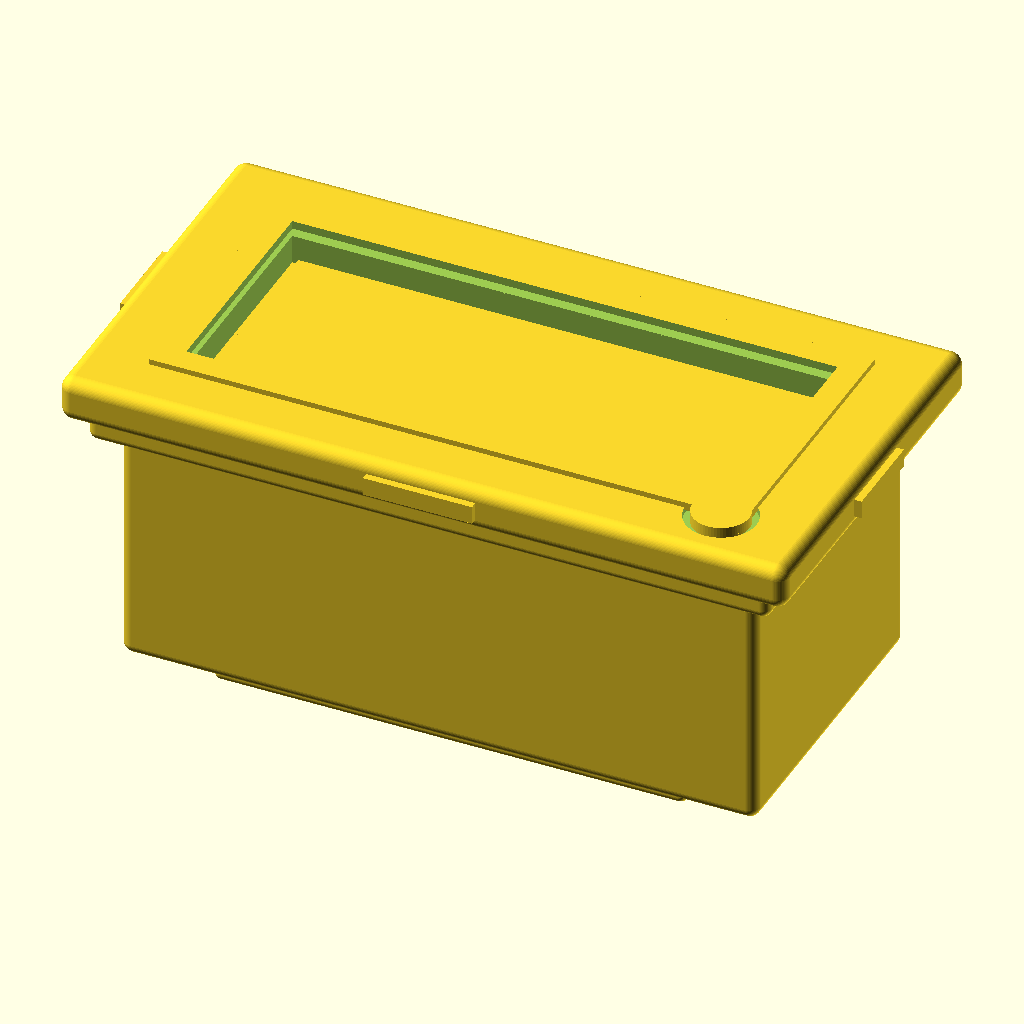
Cell 1: rendered with the file's own defaults.
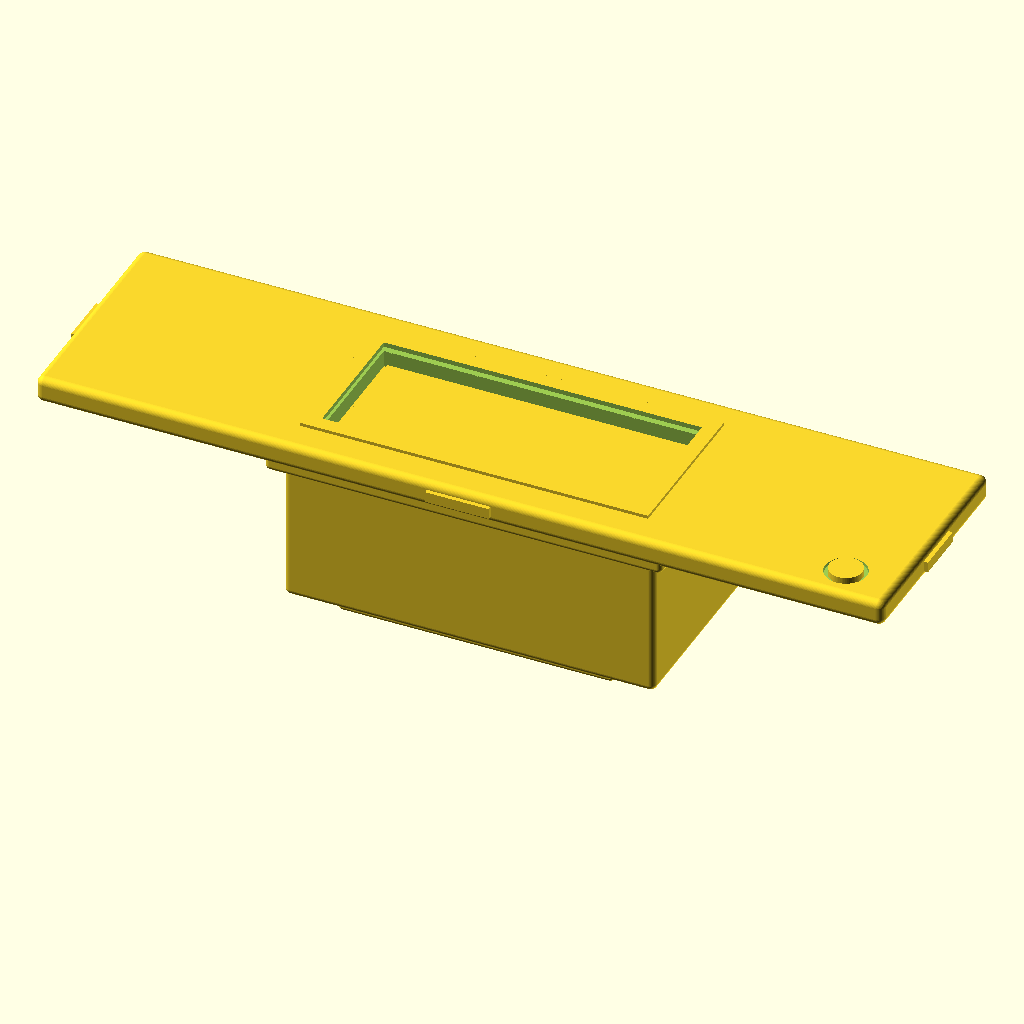
Cell 2 — bezel_w set to 160, the other parameters unchanged.
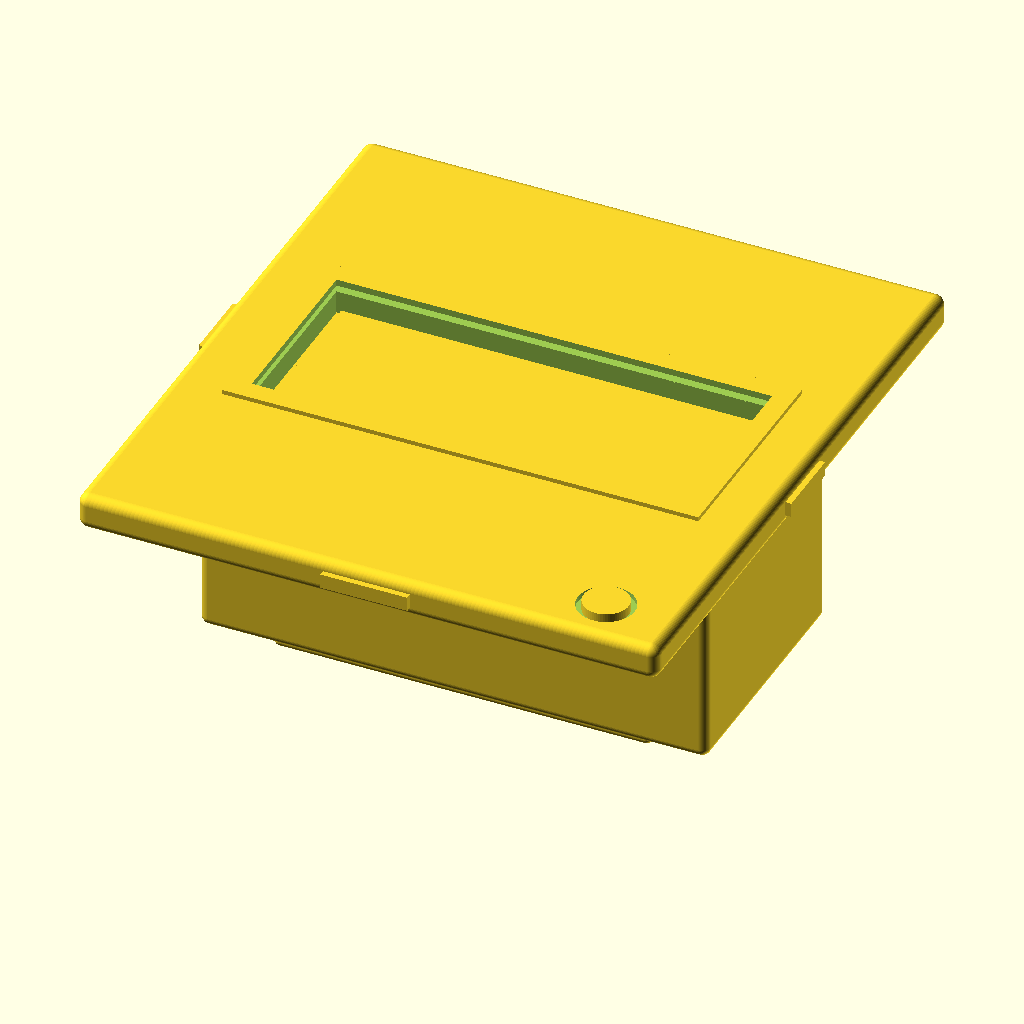
Cell 3: the same model with bezel_h = 86.
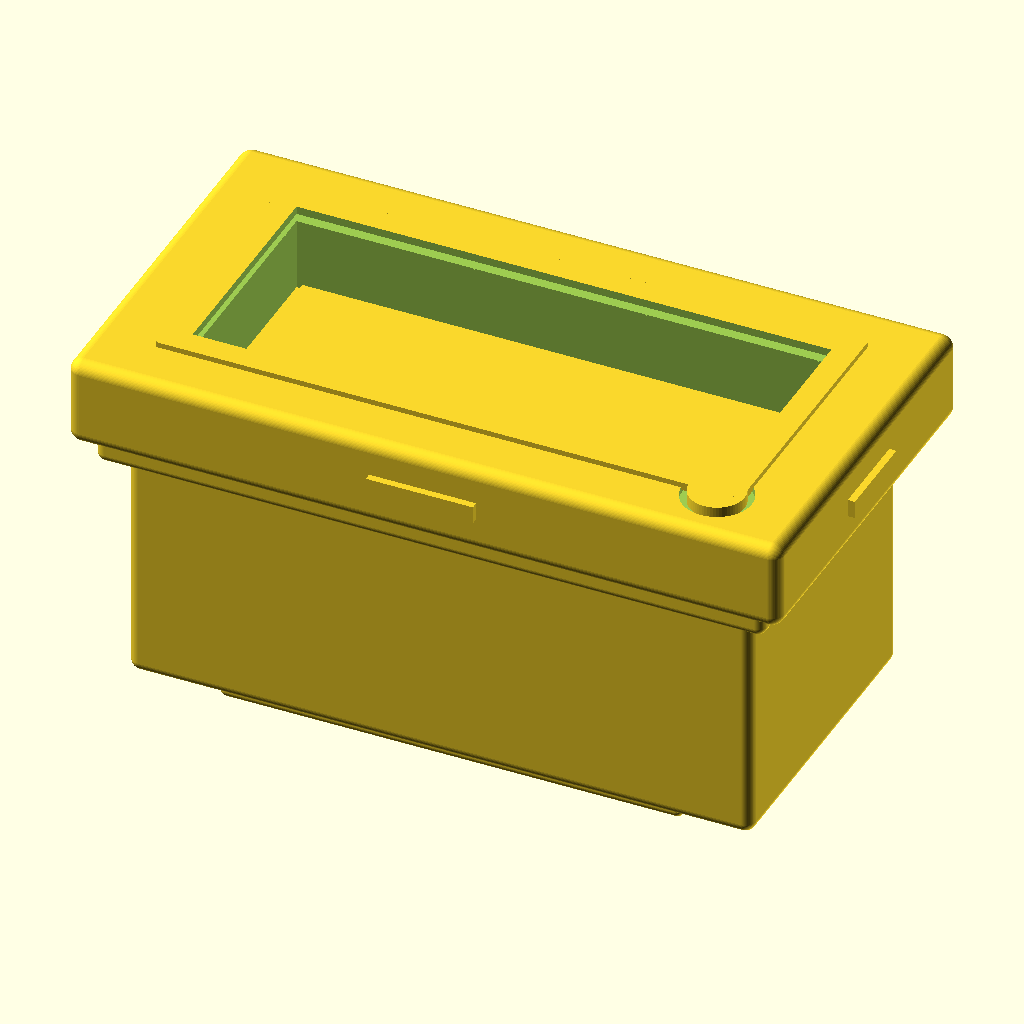
Cell 4: the same model with bezel_t = 10.
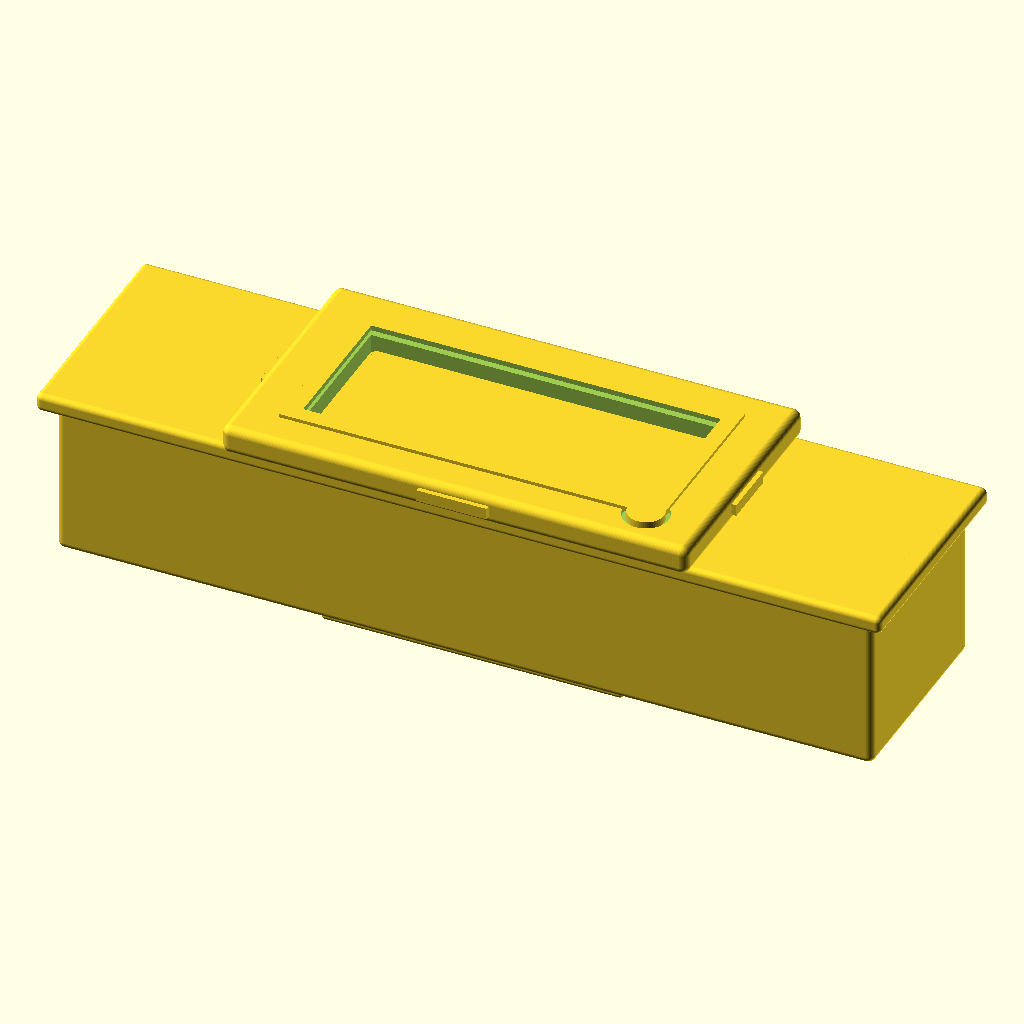
Cell 5: body_w = 140 (everything else at default).
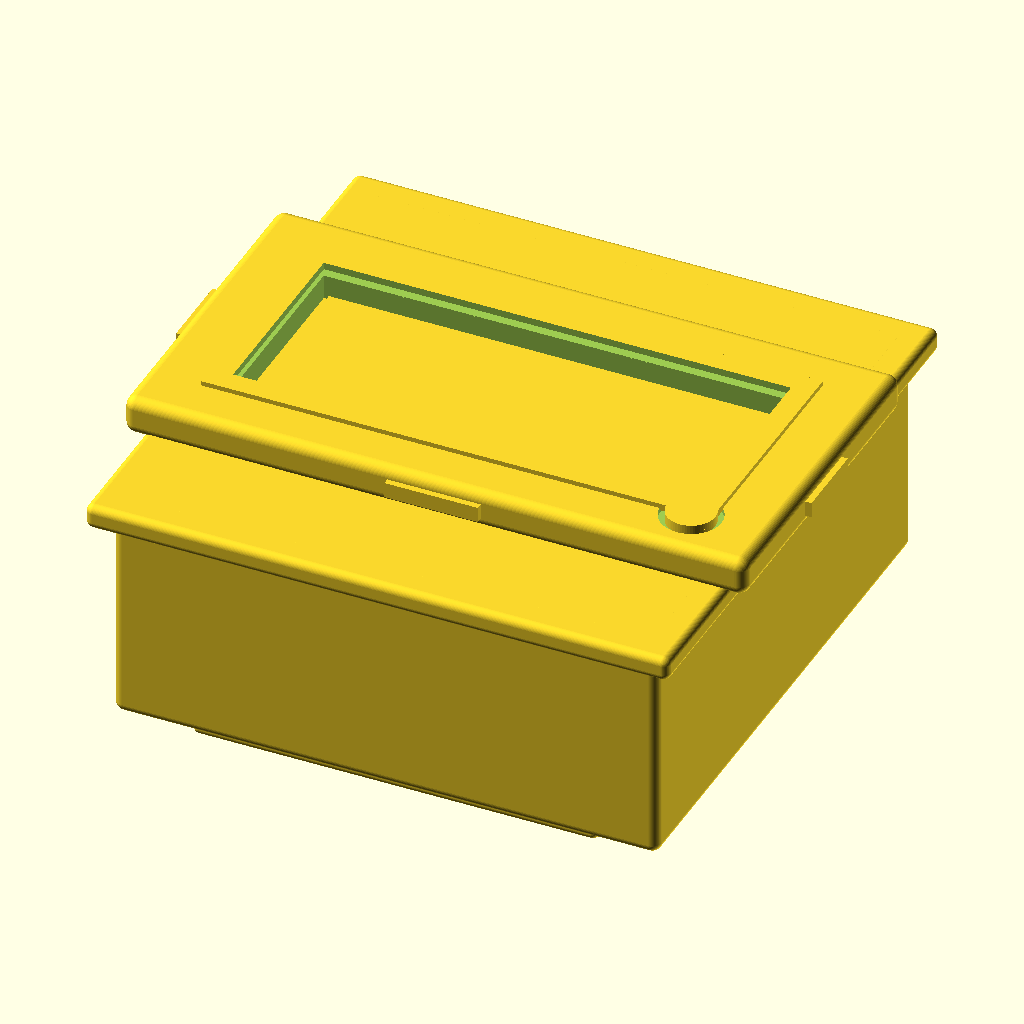
Cell 6: the same model with body_h = 70.
The same orthographic view direction (rotation 55°, 0°, 25°; colour scheme Cornfield) for every cell, with the view re-fitted per cell, so scale and position can differ between cells.
The OpenSCAD source (results/nopscadlib/ablations/no_json_ir/scad/panel_meter__PZEM001.scad):
// Peacefair PZEM-001 AC panel meter (improved recognizable geometry)
// Connectivity-fixed: all tabs/clips are physically attached with 1–2mm overlap.
// One connected solid, no floating parts.

$fn = 64;

// ---------- Parameters (mm) ----------
bezel_w = 80;
bezel_h = 43;
bezel_t = 5;

body_w  = 70;   // panel cutout / rear body width
body_h  = 35;   // panel cutout / rear body height
body_d  = 30;   // rear depth behind bezel

// Front LCD window + bezel details
win_w = 60;
win_h = 25;
win_inset = 1.2;     // recess depth into bezel
frame_lip = 1.2;     // inner frame thickness around window

// LCD "glass" (kept as solid, not a hole)
glass_t = 0.8;
glass_margin = 1.2;  // smaller than window opening

// Button (front)
btn_d = 6.2;
btn_h = 1.6;
btn_y_off = -(bezel_h/2 - 6.5); // near bottom edge
btn_x_off =  (bezel_w/2 - 10.0); // near right edge

// Side latch bumps (bezel sides)
latch_out = 2.0;     // protrusion in X
latch_h = 10;
latch_z = 2.0;

// Top/bottom small protrusions (seen in left/right views)
tb_out = 2.0;        // protrusion in Y
tb_w   = 12.0;       // width along X
tb_z   = 2.0;        // thickness along Z

// Rear terminal block (more PZEM-like: block + 4 screw bosses + wire entry lip)
term_w = 52;
term_h = 16;
term_d = 12;

boss_d = 6.2;
boss_h = 4.2;
boss_spacing = 12.5; // 4 positions -> 3 gaps

wire_lip_w = term_w;
wire_lip_h = 6;
wire_lip_d = 4;

// Rear connector bump (upper rear)
conn_w = 20;
conn_h = 10;
conn_d = 7;

// Rear ribs (distinct back view)
rib_count = 5;
rib_w = 3.0;
rib_h = body_h - 6;
rib_d = 1.6;

// Overlap to guarantee connectivity (use 1–2mm as required)
ov = 1.2;

// ---------- Helpers ----------
module rounded_box(size=[10,10,10], r=1, center=true) {
    minkowski() {
        cube([max(0.01,size[0]-2*r), max(0.01,size[1]-2*r), max(0.01,size[2]-2*r)], center=center);
        sphere(r=r);
    }
}

module panel_meter() {
    // Coordinate system:
    // Front face of bezel at z=0, model extends to negative z.
    union() {
        bezel_front();
        rear_body();
        side_latches();          // fixed: guaranteed overlap into bezel
        top_bottom_tabs();       // added: fixed floating top/bottom protrusions
        rear_terminals();
        rear_connector_bump();
        rear_ribs();
    }
}

module bezel_front() {
    union() {
        // Bezel with cutouts
        difference() {
            translate([0,0,-bezel_t/2])
                rounded_box([bezel_w, bezel_h, bezel_t], r=1.4, center=true);

            // Through window opening
            translate([0,0,-bezel_t/2])
                cube([win_w, win_h, bezel_t + 2], center=true);

            // Recessed pocket around window (leaves a thin inner frame)
            pocket_w = win_w + 2*frame_lip;
            pocket_h = win_h + 2*frame_lip;
            translate([0,0,-win_inset/2])
                cube([pocket_w, pocket_h, win_inset + 0.02], center=true);

            // Small button seat recess (subtle)
            btn_seat_d = btn_d + 1.6;
            btn_seat_h = 0.7;
            translate([btn_x_off, btn_y_off, -btn_seat_h/2])
                cylinder(h=btn_seat_h + 0.02, d=btn_seat_d, center=true);
        }

        // Raised inner frame ring around window (recognizable)
        frame_outer_w = win_w + 2*(frame_lip + 1.6);
        frame_outer_h = win_h + 2*(frame_lip + 1.6);
        frame_t = 0.9;

        translate([0,0,-frame_t/2 + ov/2])
        difference() {
            cube([frame_outer_w, frame_outer_h, frame_t], center=true);
            cube([win_w, win_h, frame_t + 2], center=true);
        }

        // LCD glass slab behind opening (solid, connected to bezel via overlap)
        glass_w = win_w - 2*glass_margin;
        glass_h = win_h - 2*glass_margin;
        glass_z = -bezel_t + glass_t/2 + ov;
        translate([0,0,glass_z])
            cube([glass_w, glass_h, glass_t], center=true);

        // Front button (solid, protruding slightly)
        btn_z = -btn_h/2 + ov/2;
        translate([btn_x_off, btn_y_off, btn_z])
            cylinder(h=btn_h, d=btn_d, center=true);
    }
}

module rear_body() {
    // Main rear body (overlaps into bezel by ov/2)
    translate([0,0,-bezel_t - body_d/2 + ov/2])
        rounded_box([body_w, body_h, body_d], r=1.2, center=true);

    // Shoulder near bezel (slightly larger footprint)
    shoulder_t = 3.2;
    shoulder_w = body_w + 5;
    shoulder_h = body_h + 5;
    translate([0,0,-bezel_t - shoulder_t/2 + ov/2])
        rounded_box([shoulder_w, shoulder_h, shoulder_t], r=1.0, center=true);

    // Small rear taper/step near back end (distinct back silhouette)
    back_step_t = 4.0;
    back_step_w = body_w - 6;
    back_step_h = body_h - 6;
    translate([0,0,-bezel_t - body_d + back_step_t/2 + ov/2])
        rounded_box([back_step_w, back_step_h, back_step_t], r=0.9, center=true);
}

module side_latches() {
    // Fixed: ensure latches intersect the bezel side face by ov (no visible gap).
    // Bezel spans X: [-bezel_w/2, +bezel_w/2]
    // Latch spans X: center at +/- (bezel_w/2 + latch_out/2 - ov)
    // => inner face at +/- (bezel_w/2 - ov) which is inside bezel by ov.
    latch_center_z = -bezel_t/2;
    x_pos = bezel_w/2 + latch_out/2 - ov;

    for (sx = [-1, 1]) {
        translate([sx*x_pos, 0, latch_center_z])
            cube([latch_out, latch_h, latch_z], center=true);
    }
}

module top_bottom_tabs() {
    // Added/fixed: small top and bottom protrusions (seen in left/right views).
    // Ensure they intersect the bezel top/bottom faces by ov (no floating).
    // Bezel spans Y: [-bezel_h/2, +bezel_h/2]
    // Tab spans Y: center at +/- (bezel_h/2 + tb_out/2 - ov)
    // => inner face at +/- (bezel_h/2 - ov) which is inside bezel by ov.
    tab_center_z = -bezel_t/2;
    y_pos = bezel_h/2 + tb_out/2 - ov;

    for (sy = [-1, 1]) {
        translate([0, sy*y_pos, tab_center_z])
            cube([tb_w, tb_out, tb_z], center=true);
    }
}

module rear_terminals() {
    term_z = -bezel_t - body_d + term_d/2 + ov;
    term_y = -body_h/2 + term_h/2 + 2.5;

    translate([0, term_y, term_z])
        rounded_box([term_w, term_h, term_d], r=1.0, center=true);

    // Wire entry lip on very back face (protrudes further back)
    lip_z = term_z - term_d/2 - wire_lip_d/2 + ov;
    translate([0, term_y - (term_h/2 - wire_lip_h/2), lip_z])
        rounded_box([wire_lip_w, wire_lip_h, wire_lip_d], r=0.8, center=true);

    // 4 screw bosses on terminal block front face (toward bezel)
    boss_z = term_z + term_d/2 - boss_h/2 + ov/2;
    for (k = [-1.5, -0.5, 0.5, 1.5]) {
        translate([k*boss_spacing, term_y, boss_z])
            cylinder(h=boss_h, d=boss_d, center=true);
    }

    // Divider ridges between terminals
    ridge_w = 1.2;
    ridge_h = term_h - 3.0;
    ridge_d = 2.0;
    ridge_z = term_z + term_d/2 - ridge_d/2 + ov/2;
    for (k = [-1, 0, 1]) {
        translate([k*boss_spacing, term_y, ridge_z])
            cube([ridge_w, ridge_h, ridge_d], center=true);
    }
}

module rear_connector_bump() {
    bump_z = -bezel_t - body_d + conn_d/2 + ov;
    bump_y = body_h/2 - conn_h/2 - 3.5;

    translate([0, bump_y, bump_z])
        rounded_box([conn_w, conn_h, conn_d], r=1.0, center=true);

    // Small strain-relief ridge on bump back face
    ridge_t = 1.6;
    ridge_z = bump_z - conn_d/2 - ridge_t/2 + ov;
    translate([0, bump_y, ridge_z])
        cube([conn_w - 4, conn_h - 3, ridge_t], center=true);
}

module rear_ribs() {
    back_face_z = -bezel_t - body_d + rib_d/2 + ov;
    x_span = body_w - 10;
    x0 = -x_span/2;
    step = x_span/(rib_count-1);

    for (i = [0:rib_count-1]) {
        x = x0 + i*step;
        translate([x, 0, back_face_z])
            cube([rib_w, rib_h, rib_d], center=true);
    }
}

// ---------- Render ----------
panel_meter();
Parameter table extracted from the source (name, type, default, range or options):
bezel_w: number, default 80
bezel_h: number, default 43
bezel_t: number, default 5
body_w: number, default 70
body_h: number, default 35
body_d: number, default 30
win_w: number, default 60
win_h: number, default 25
win_inset: number, default 1.2
frame_lip: number, default 1.2
glass_t: number, default 0.8
glass_margin: number, default 1.2
btn_d: number, default 6.2
btn_h: number, default 1.6
latch_out: number, default 2
latch_h: number, default 10
latch_z: number, default 2
tb_out: number, default 2
tb_w: number, default 12
tb_z: number, default 2
term_w: number, default 52
term_h: number, default 16
term_d: number, default 12
boss_d: number, default 6.2
boss_h: number, default 4.2
boss_spacing: number, default 12.5
wire_lip_h: number, default 6
wire_lip_d: number, default 4
conn_w: number, default 20
conn_h: number, default 10
conn_d: number, default 7
rib_count: number, default 5
rib_w: number, default 3
rib_d: number, default 1.6
ov: number, default 1.2
